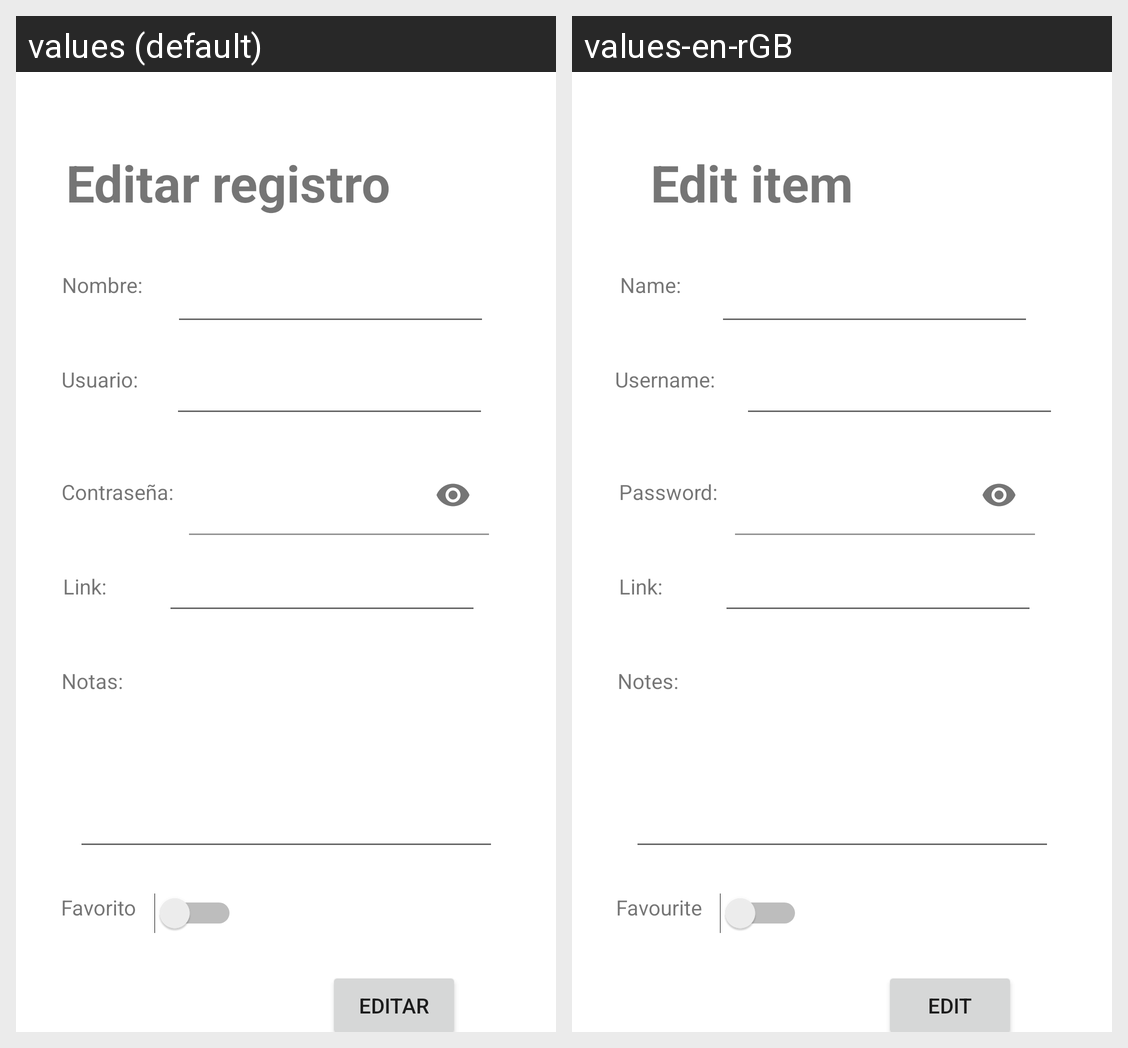

This grid shows one Android layout under two languages. Give, for every string resource on the screen, its name, the default text and each shown locale's text.
Android screen res/layout/activity_edit_item.xml rendered under 2 locales, left to right: values (default), values-en-rGB. Device: Nexus 5 (rendered at 1080×1920; each locale shown at half size, 540×960, under a caption strip naming it); theme Theme.Pwdmng.
Strings drawn on this screen, with the default value and each locale's value (text and hints the layout hard-codes, and strings that could not be matched under every locale, appear in the picture but are not listed):

notes
  values: Notas:
  values-en-rGB: Notes:

username
  values: Usuario:
  values-en-rGB: Username:

favourite
  values: Favorito
  values-en-rGB: Favourite

name
  values: Nombre:
  values-en-rGB: Name:

password
  values: Contraseña:
  values-en-rGB: Password:

link
  values: Link:
  values-en-rGB: Link:

edit_item
  values: Editar registro
  values-en-rGB: Edit item

edit
  values: Editar
  values-en-rGB: Edit
